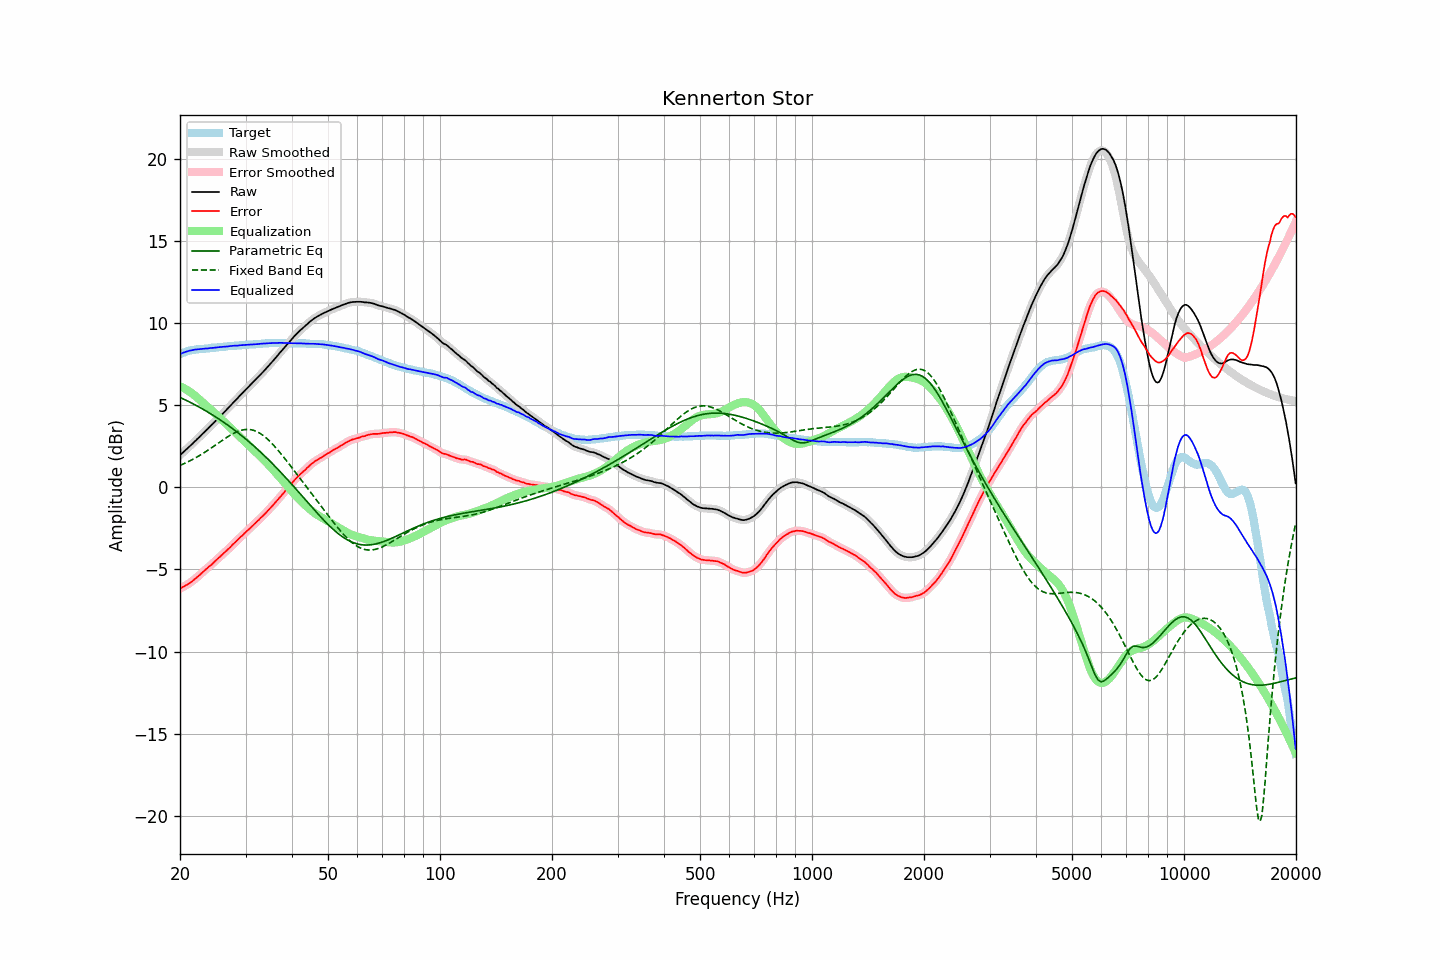

Values plotted in this chart, from the file beside it:
frequency, raw, error, smoothed, error_smoothed, equalization, parametric_eq, fixed_band_eq, equalized_raw, equalized_smoothed, target
20.00, 1.96, -6.16, 1.96, -6.16, 6.15, 5.48, 1.33, 8.11, 8.11, 8.11
20.20, 2.05, -6.11, 2.05, -6.11, 6.11, 5.43, 1.38, 8.15, 8.15, 8.15
20.40, 2.14, -6.06, 2.14, -6.06, 6.06, 5.38, 1.42, 8.20, 8.19, 8.19
20.61, 2.22, -6.00, 2.23, -6.00, 6.01, 5.34, 1.46, 8.23, 8.23, 8.22
20.81, 2.32, -5.95, 2.32, -5.95, 5.95, 5.29, 1.51, 8.27, 8.26, 8.26
21.02, 2.41, -5.90, 2.41, -5.89, 5.89, 5.24, 1.56, 8.29, 8.29, 8.30
21.23, 2.50, -5.83, 2.50, -5.83, 5.82, 5.19, 1.60, 8.32, 8.32, 8.32
21.44, 2.59, -5.76, 2.59, -5.76, 5.75, 5.14, 1.66, 8.34, 8.34, 8.34
21.66, 2.68, -5.69, 2.68, -5.68, 5.68, 5.09, 1.71, 8.36, 8.36, 8.36
21.87, 2.78, -5.60, 2.77, -5.60, 5.60, 5.04, 1.76, 8.38, 8.38, 8.37
22.09, 2.87, -5.53, 2.87, -5.52, 5.52, 4.99, 1.81, 8.39, 8.39, 8.39
22.31, 2.97, -5.44, 2.96, -5.44, 5.44, 4.94, 1.87, 8.41, 8.40, 8.40
22.54, 3.05, -5.36, 3.06, -5.35, 5.35, 4.88, 1.93, 8.41, 8.41, 8.41
22.76, 3.16, -5.27, 3.16, -5.26, 5.26, 4.83, 1.99, 8.42, 8.42, 8.42
22.99, 3.26, -5.17, 3.25, -5.17, 5.18, 4.77, 2.05, 8.43, 8.43, 8.42
23.22, 3.35, -5.09, 3.35, -5.08, 5.09, 4.72, 2.11, 8.44, 8.44, 8.43
23.45, 3.45, -5.00, 3.44, -5.00, 5.00, 4.66, 2.17, 8.45, 8.45, 8.44
23.69, 3.53, -4.92, 3.54, -4.91, 4.92, 4.60, 2.23, 8.45, 8.46, 8.45
23.92, 3.64, -4.83, 3.64, -4.83, 4.83, 4.54, 2.30, 8.47, 8.47, 8.46
24.16, 3.74, -4.75, 3.73, -4.75, 4.74, 4.48, 2.37, 8.48, 8.48, 8.48
24.40, 3.83, -4.68, 3.83, -4.66, 4.66, 4.42, 2.43, 8.48, 8.49, 8.50
24.65, 3.93, -4.57, 3.93, -4.57, 4.57, 4.36, 2.50, 8.49, 8.50, 8.49
24.89, 4.03, -4.48, 4.03, -4.48, 4.48, 4.30, 2.57, 8.51, 8.51, 8.50
25.14, 4.13, -4.39, 4.13, -4.39, 4.39, 4.23, 2.64, 8.52, 8.52, 8.51
25.39, 4.23, -4.30, 4.23, -4.30, 4.30, 4.17, 2.70, 8.53, 8.53, 8.52
25.65, 4.33, -4.22, 4.33, -4.21, 4.21, 4.11, 2.77, 8.54, 8.54, 8.54
25.91, 4.42, -4.12, 4.43, -4.12, 4.12, 4.04, 2.84, 8.55, 8.55, 8.54
26.16, 4.53, -4.03, 4.53, -4.03, 4.03, 3.97, 2.91, 8.56, 8.56, 8.55
26.43, 4.62, -3.94, 4.62, -3.94, 3.94, 3.91, 2.97, 8.56, 8.56, 8.56
26.69, 4.73, -3.85, 4.73, -3.85, 3.85, 3.84, 3.04, 8.57, 8.57, 8.57
26.96, 4.83, -3.77, 4.83, -3.76, 3.76, 3.77, 3.10, 8.58, 8.58, 8.59
27.23, 4.93, -3.67, 4.93, -3.67, 3.66, 3.70, 3.16, 8.60, 8.59, 8.60
27.50, 5.04, -3.57, 5.04, -3.57, 3.57, 3.62, 3.22, 8.60, 8.60, 8.60
27.77, 5.15, -3.46, 5.14, -3.47, 3.47, 3.55, 3.27, 8.62, 8.62, 8.60
28.05, 5.25, -3.38, 5.25, -3.37, 3.37, 3.48, 3.32, 8.62, 8.62, 8.62
28.33, 5.35, -3.28, 5.35, -3.28, 3.28, 3.40, 3.36, 8.63, 8.63, 8.62
28.62, 5.44, -3.19, 5.45, -3.18, 3.18, 3.33, 3.41, 8.63, 8.63, 8.63
28.90, 5.56, -3.09, 5.55, -3.09, 3.09, 3.25, 3.44, 8.65, 8.64, 8.64
29.19, 5.66, -2.99, 5.66, -3.00, 3.00, 3.17, 3.47, 8.65, 8.65, 8.64
29.48, 5.76, -2.92, 5.76, -2.90, 2.90, 3.09, 3.49, 8.66, 8.66, 8.67
29.78, 5.86, -2.81, 5.86, -2.81, 2.81, 3.01, 3.51, 8.67, 8.67, 8.66
30.08, 5.95, -2.72, 5.95, -2.72, 2.72, 2.93, 3.52, 8.67, 8.67, 8.67
30.38, 6.05, -2.62, 6.05, -2.63, 2.63, 2.85, 3.53, 8.68, 8.68, 8.67
30.68, 6.15, -2.55, 6.15, -2.54, 2.54, 2.77, 3.52, 8.68, 8.68, 8.69
30.99, 6.25, -2.45, 6.25, -2.45, 2.44, 2.68, 3.51, 8.69, 8.69, 8.69
31.30, 6.34, -2.35, 6.34, -2.35, 2.35, 2.60, 3.49, 8.70, 8.70, 8.69
31.61, 6.45, -2.26, 6.45, -2.26, 2.26, 2.51, 3.46, 8.71, 8.70, 8.70
31.93, 6.54, -2.17, 6.54, -2.17, 2.17, 2.42, 3.43, 8.71, 8.71, 8.71
32.24, 6.65, -2.07, 6.65, -2.07, 2.07, 2.34, 3.39, 8.72, 8.72, 8.71
32.57, 6.75, -1.99, 6.75, -1.98, 1.98, 2.25, 3.33, 8.72, 8.73, 8.73
32.89, 6.86, -1.88, 6.85, -1.88, 1.88, 2.16, 3.28, 8.74, 8.74, 8.73
33.22, 6.96, -1.79, 6.96, -1.79, 1.79, 2.06, 3.21, 8.74, 8.74, 8.74
33.55, 7.06, -1.70, 7.06, -1.69, 1.69, 1.97, 3.14, 8.75, 8.75, 8.75
33.89, 7.17, -1.60, 7.17, -1.59, 1.59, 1.88, 3.06, 8.76, 8.76, 8.76
34.23, 7.28, -1.49, 7.28, -1.49, 1.49, 1.78, 2.98, 8.77, 8.77, 8.76
34.57, 7.39, -1.39, 7.39, -1.39, 1.39, 1.69, 2.89, 8.77, 8.77, 8.77
34.92, 7.50, -1.28, 7.50, -1.28, 1.28, 1.59, 2.79, 8.78, 8.78, 8.77
35.27, 7.60, -1.18, 7.60, -1.18, 1.17, 1.49, 2.69, 8.78, 8.78, 8.78
35.62, 7.72, -1.07, 7.72, -1.07, 1.07, 1.39, 2.59, 8.78, 8.78, 8.78
35.97, 7.83, -0.96, 7.83, -0.96, 0.96, 1.29, 2.48, 8.78, 8.78, 8.78
... 635 more rows
